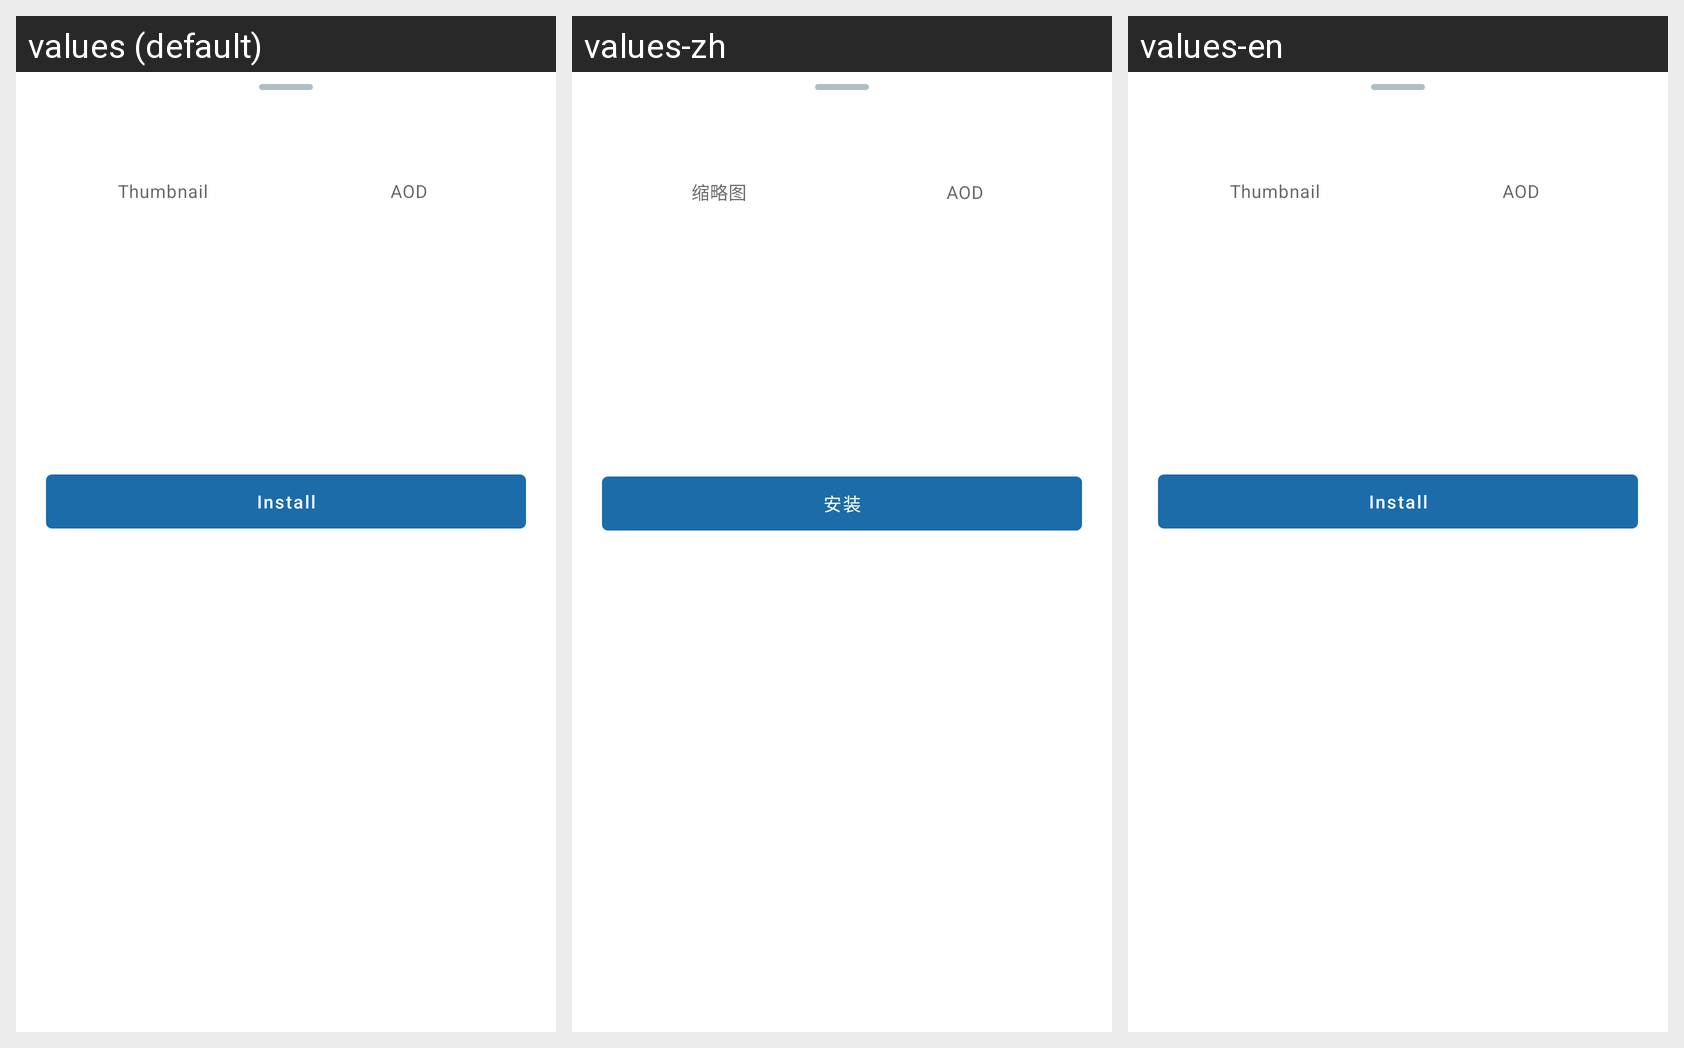

For this localized Android screen grid, give each drawn string resource with its value in every locale shown.
Android screen res/layout/dialog_online_watchface_detail.xml rendered under 3 locales, left to right: values (default), values-zh, values-en. Device: Nexus 5 (rendered at 1080×1920; each locale shown at half size, 540×960, under a caption strip naming it); theme Theme.SDKDemo.
Strings drawn on this screen, with the default value and each locale's value (text and hints the layout hard-codes, and strings that could not be matched under every locale, appear in the picture but are not listed):

owf_thumbnail
  values: Thumbnail
  values-zh: 缩略图
  values-en: Thumbnail

owf_aod_thumbnail
  values: AOD
  values-zh: AOD
  values-en: AOD

owf_install
  values: Install
  values-zh: 安装
  values-en: Install
